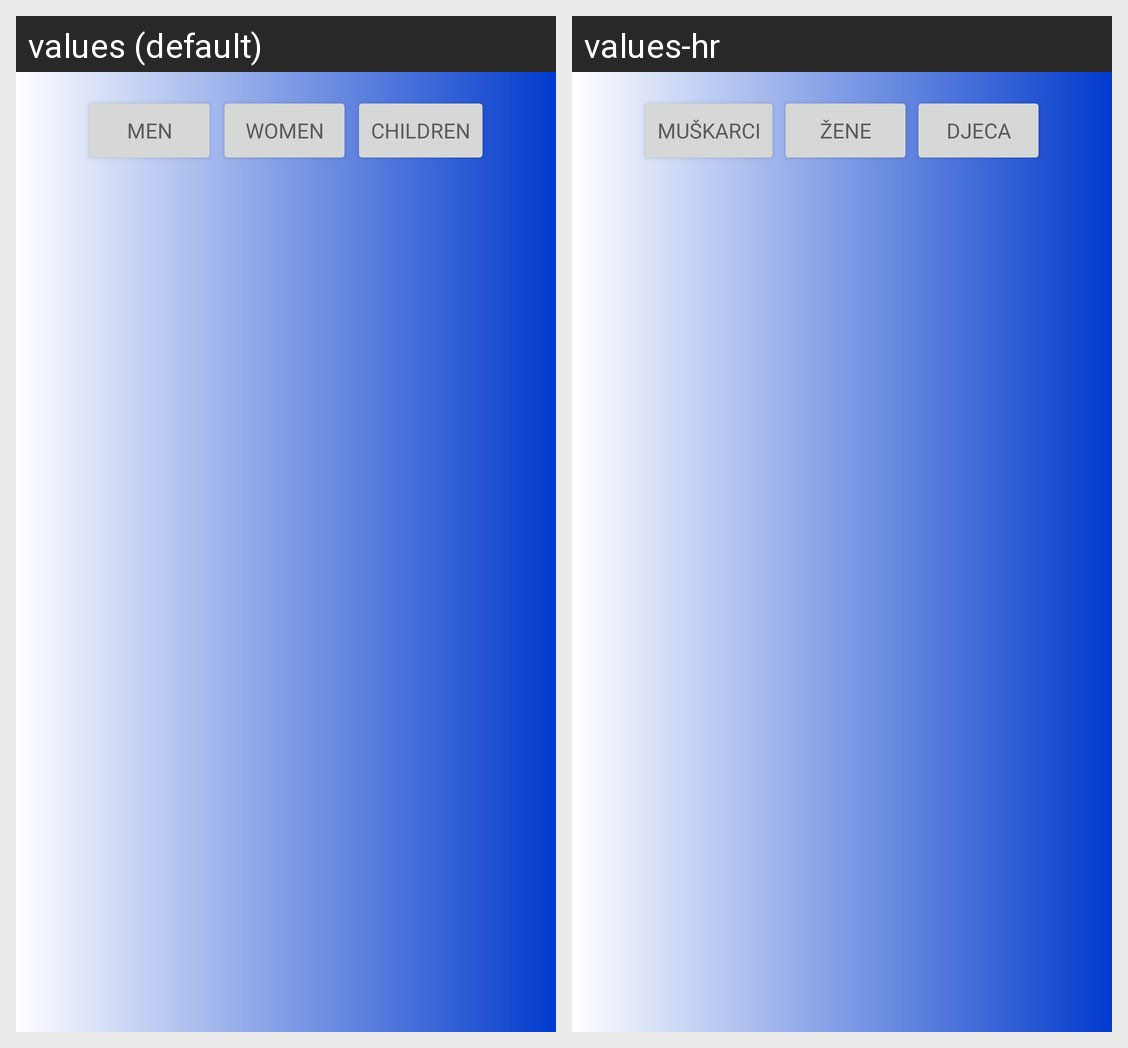

Strings drawn on this Android screen and how each of the app's shown locales translates them:
Android screen res/layout/fragment_hompage.xml rendered under 2 locales, left to right: values (default), values-hr. Device: Nexus 5 (rendered at 1080×1920; each locale shown at half size, 540×960, under a caption strip naming it); theme Theme.Stylo.
Strings drawn on this screen, with the default value and each locale's value (text and hints the layout hard-codes, and strings that could not be matched under every locale, appear in the picture but are not listed):

man_category
  values: Men
  values-hr: Muškarci

women_category
  values: Women
  values-hr: Žene

children_category
  values: Children
  values-hr: Djeca
